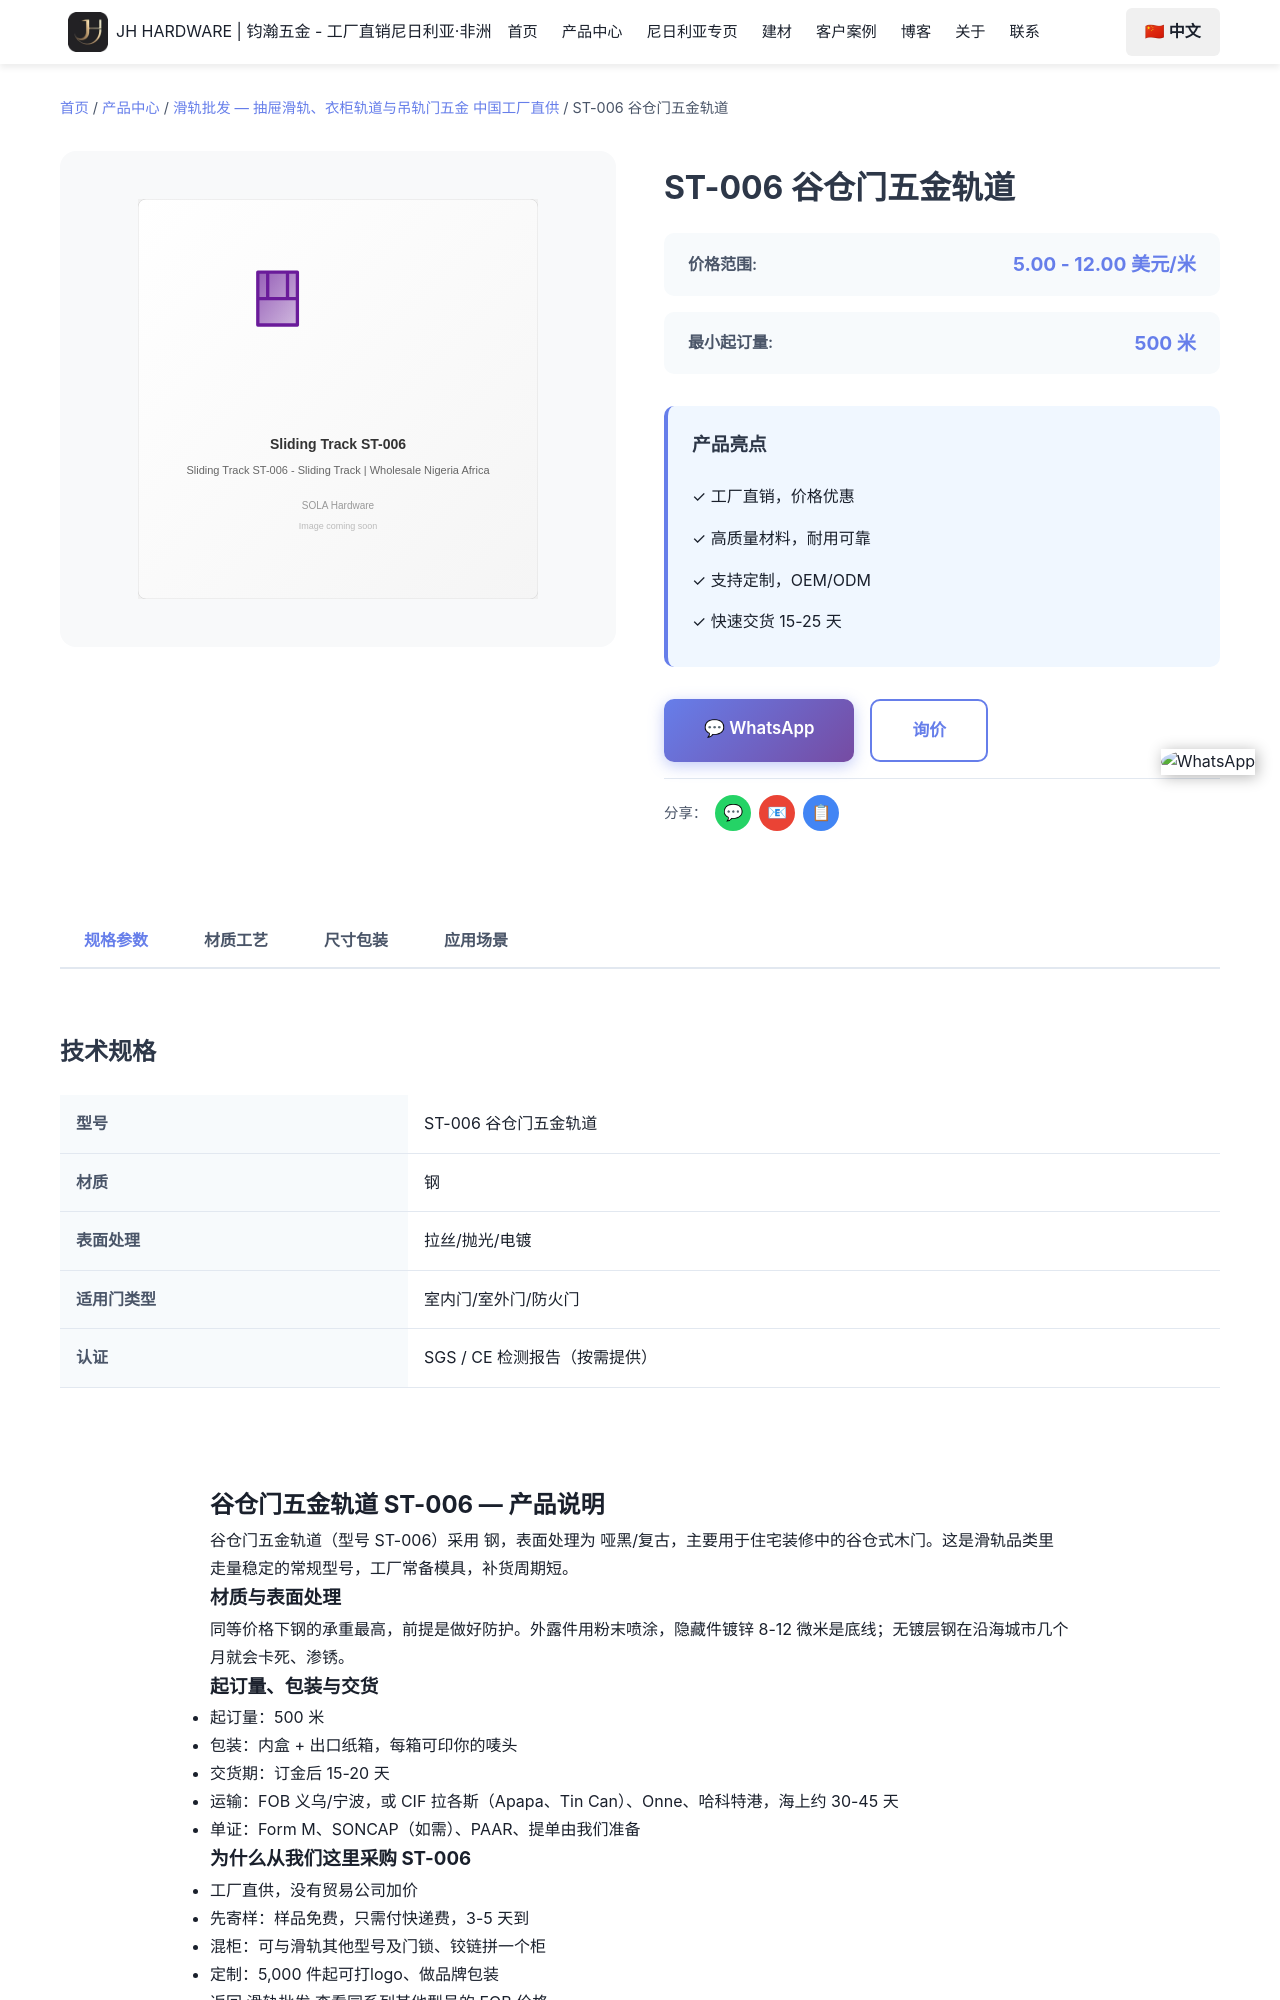

repository: Tommy9959/tommy-hardware-cn · page: zh/products/sliding-tracks/st-006/index.html · generator: jekyll

---
product_name: 谷仓门五金轨道 ST-006
price_range: 5.00 - 12.00 美元/米
moq: 500 米
material: 钢
finish: 哑黑/复古
application: 住宅装修中的谷仓式木门
lead_time: 15-20 天
features:
- 工厂常备模具，ST-006 可直接下单
- 钢 材质，哑黑/复古
- 起订 500 米，可混装
- 免费样品，3-5 天快递
- 可印唛头与品牌包装
specifications:
- 型号：ST-006
- 品名：谷仓门五金轨道
- 材质：钢
- 表面处理：哑黑/复古
- 起订量：500 米
- 交货期：15-20 天
tags:
- 谷仓门五金轨道
- st-006
- 滑轨
- 滑轨批发
- 钢
image: /images/products/sliding-tracks/st-006.svg
seotitle: "ST-006 谷仓门五金轨道批发 $5.00-12.00/米"
title: "ST-006 谷仓门五金轨道"
description: "ST-006谷仓门五金轨道批发，钢，哑黑/复古，FOB义乌$5.00-12.00/米，500米起订，15-20天出货，可混柜发尼日利亚。"
faqs:
  - question: "ST-006 的批发价是多少？"
    answer: "FOB 义乌 5.00 - 12.00 美元/米。价格随数量、表面处理（哑黑/复古）与包装方式浮动；可以和其他型号混进同一个 20ft 或 40HQ 柜。"
  -
